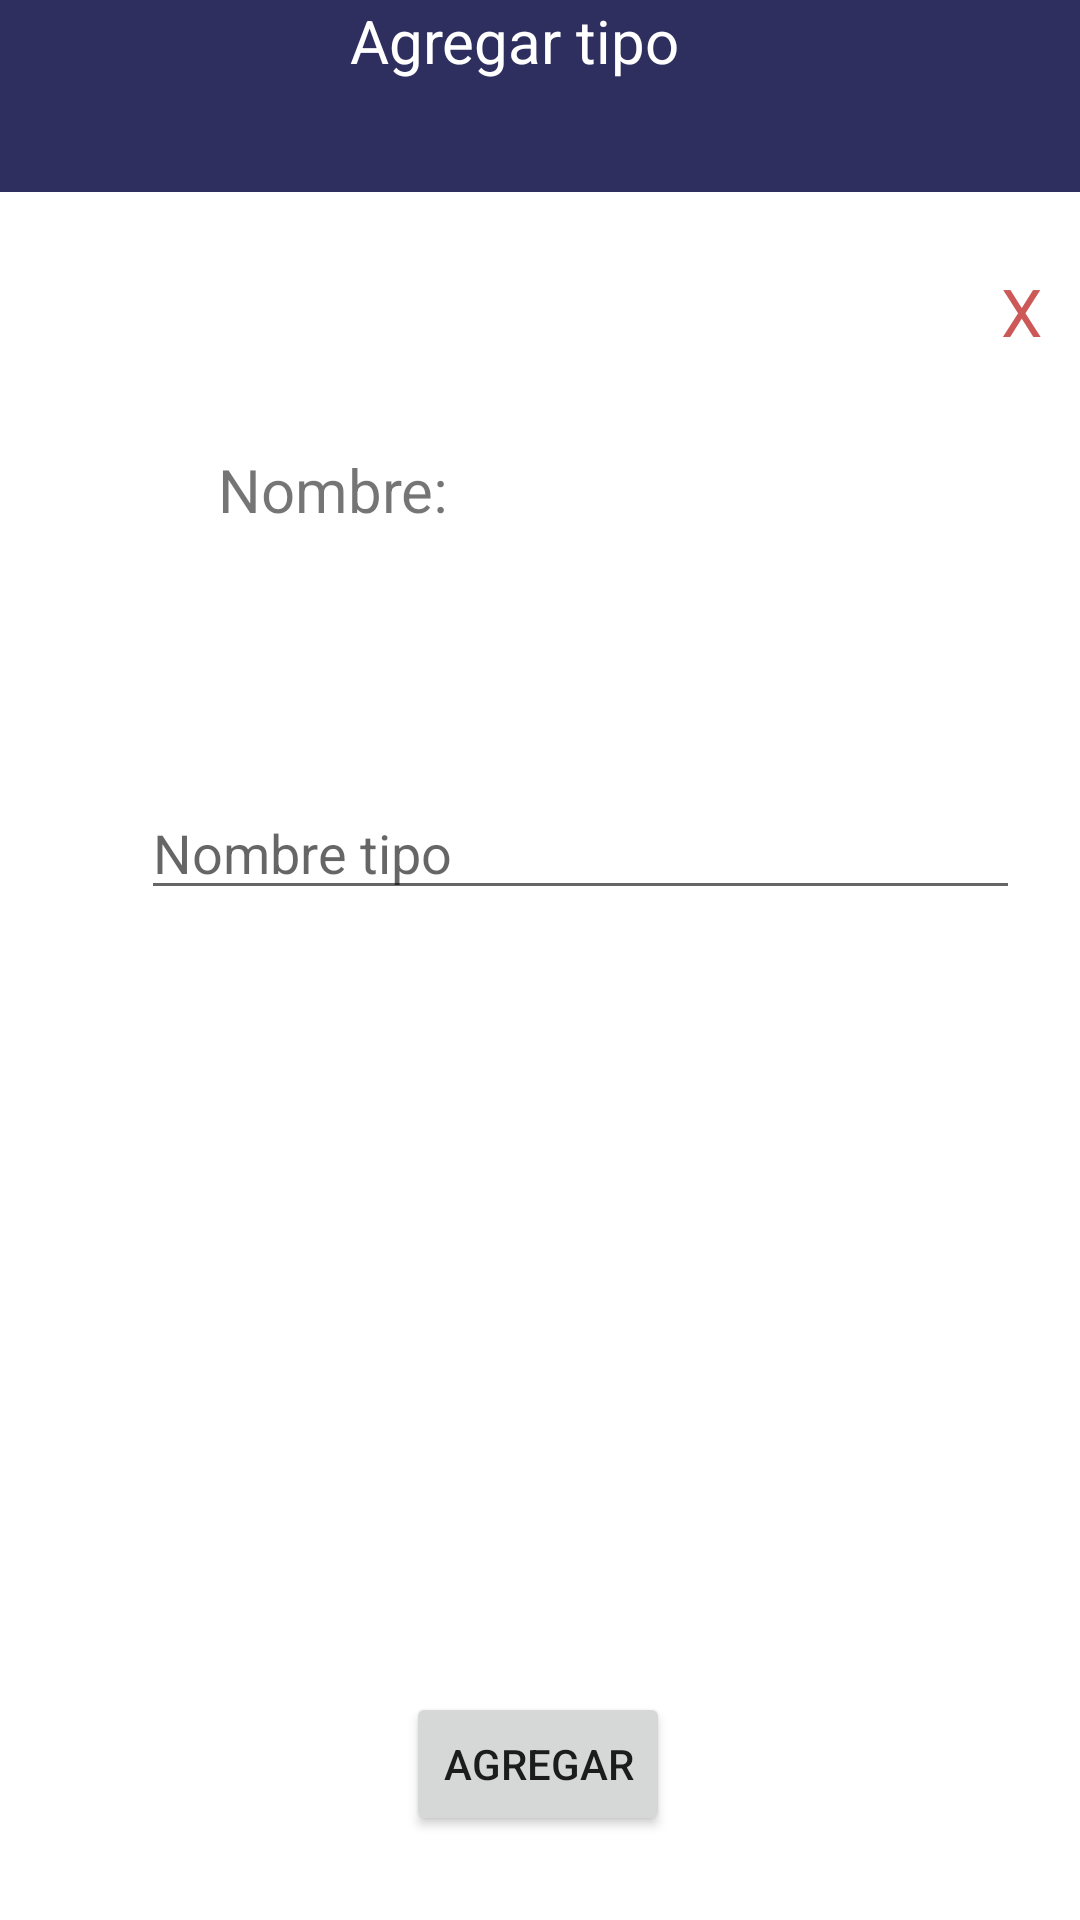

Android layout source for this screen:
<!-- AndroidManifest.xml: application theme Theme.IstaTeca -->
<!-- res/layout/dialogo_tipo.xml -->
<?xml version="1.0" encoding="utf-8"?>
<layout xmlns:android="http://schemas.android.com/apk/res/android"
    xmlns:app="http://schemas.android.com/apk/res-auto"
    xmlns:tools="http://schemas.android.com/tools">

    <data>

    </data>

    <androidx.constraintlayout.widget.ConstraintLayout
        android:layout_width="match_parent"
        android:layout_height="match_parent">

        <TextView
            android:id="@+id/textView4"
            android:layout_width="452dp"
            android:layout_height="64dp"
            android:background="@color/azul_oscuro"
            android:text="Agregar tipo"
            android:textAlignment="center"
            android:textColor="@color/white"
            android:textSize="20dp"
            app:layout_constraintBottom_toTopOf="@+id/txt_agregar"
            app:layout_constraintEnd_toEndOf="parent"
            app:layout_constraintHorizontal_bias="0.6"
            app:layout_constraintStart_toStartOf="parent"
            app:layout_constraintTop_toTopOf="parent"
            app:layout_constraintVertical_bias="0.0" />

        <TextView
            android:id="@+id/lb_nombre"
            android:layout_width="wrap_content"
            android:layout_height="wrap_content"
            android:text="Nombre:"
            android:textSize="20dp"
            app:layout_constraintBottom_toTopOf="@+id/txt_agregar"
            app:layout_constraintEnd_toEndOf="parent"
            app:layout_constraintHorizontal_bias="0.257"
            app:layout_constraintStart_toStartOf="parent"
            app:layout_constraintTop_toBottomOf="@+id/textView4" />

        <EditText
            android:id="@+id/txt_agregar"
            android:layout_width="293dp"
            android:layout_height="41dp"
            android:layout_marginTop="148dp"
            android:hint="Nombre tipo"
            app:layout_constraintBottom_toTopOf="@+id/btn_agregar"
            app:layout_constraintEnd_toEndOf="parent"
            app:layout_constraintHorizontal_bias="0.701"
            app:layout_constraintStart_toStartOf="parent"
            app:layout_constraintTop_toTopOf="parent"
            app:layout_constraintVertical_bias="0.305" />

        <Button
            android:id="@+id/btn_agregar"
            android:layout_width="wrap_content"
            android:layout_height="wrap_content"
            android:layout_marginBottom="28dp"
            android:text="Agregar"
            app:layout_constraintBottom_toBottomOf="parent"
            app:layout_constraintEnd_toEndOf="parent"
            app:layout_constraintHorizontal_bias="0.498"
            app:layout_constraintStart_toStartOf="parent" />

        <TextView
            android:id="@+id/txt_cerrar"
            android:layout_width="wrap_content"
            android:layout_height="wrap_content"
            android:text="X"
            android:textColor="#CC5858"
            android:textSize="22dp"
            app:layout_constraintBottom_toBottomOf="parent"
            app:layout_constraintEnd_toEndOf="parent"
            app:layout_constraintHorizontal_bias="0.963"
            app:layout_constraintStart_toStartOf="parent"
            app:layout_constraintTop_toBottomOf="@+id/textView4"
            app:layout_constraintVertical_bias="0.046" />
    </androidx.constraintlayout.widget.ConstraintLayout>
</layout>
<!-- resources referenced by this layout -->
<resources>
  <color name="azul_oscuro">#2E2F5E</color>
  <color name="white">#FFFFFFFF</color>
  <style name="Theme.IstaTeca" parent="Theme.MaterialComponents.DayNight.DarkActionBar">
          
          <item name="colorPrimary">@color/purple_500</item>
          <item name="colorPrimaryVariant">@color/purple_700</item>
          <item name="colorOnPrimary">@color/white</item>
          
          <item name="colorSecondary">@color/teal_200</item>
          <item name="colorSecondaryVariant">@color/teal_700</item>
          <item name="colorOnSecondary">@color/black</item>
          
          <item name="android:statusBarColor" tools:targetApi="l">?attr/colorPrimaryVariant</item>
          
      </style>
  <color name="purple_500">#FF6200EE</color>
  <color name="purple_700">#FF3700B3</color>
  <color name="teal_200">#FF03DAC5</color>
  <color name="teal_700">#FF018786</color>
  <color name="black">#FF000000</color>
</resources>
